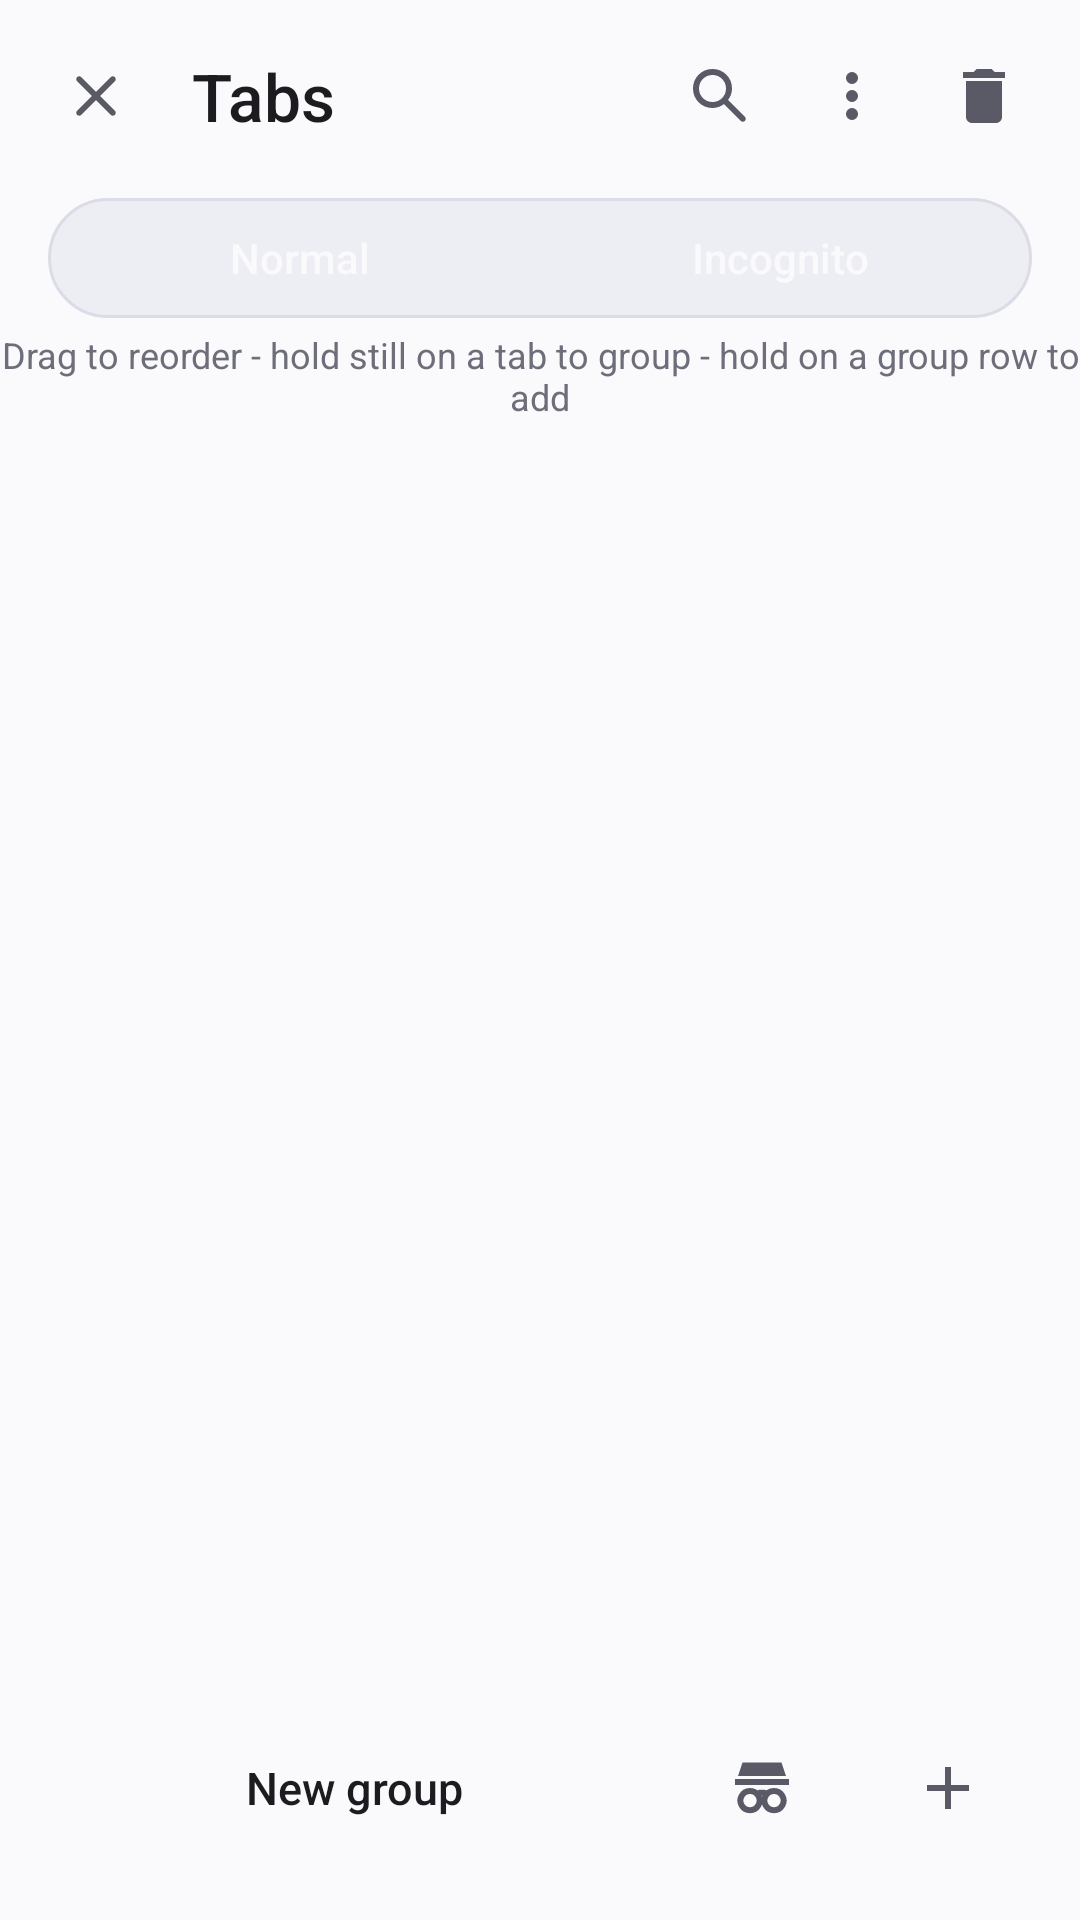

The Android layout XML behind this screen, and the referenced resources:
<!-- AndroidManifest.xml: application theme Theme.Bolt -->
<!-- res/layout/activity_tabs.xml -->
<?xml version="1.0" encoding="utf-8"?>
<LinearLayout xmlns:android="http://schemas.android.com/apk/res/android"
    android:orientation="vertical" android:layout_width="match_parent" android:layout_height="match_parent"
    android:background="?attr/colorBg">
    <LinearLayout android:orientation="horizontal" android:layout_width="match_parent"
        android:layout_height="64dp" android:gravity="center_vertical"
        android:paddingStart="10dp" android:paddingEnd="10dp">
        <ImageButton android:id="@+id/btn_t_back" android:layout_width="44dp" android:layout_height="44dp"
            android:src="@drawable/ic_close" android:background="@drawable/bg_item_round"
            android:contentDescription="@string/close" android:tooltipText="@string/close"/>
        <TextView android:id="@+id/tv_t_title" android:layout_width="0dp" android:layout_height="wrap_content"
            android:layout_weight="1" android:layout_marginStart="10dp" android:text="@string/tabs"
            style="@style/BoltTitle"/>
        <ImageButton android:id="@+id/btn_t_search" android:layout_width="44dp" android:layout_height="44dp"
            android:src="@drawable/ic_search" android:background="@drawable/bg_item_round"
            android:contentDescription="@string/search" android:tooltipText="@string/search"/>
        
        <ImageButton android:id="@+id/btn_t_menu" android:layout_width="44dp" android:layout_height="44dp"
            android:src="@drawable/ic_more" android:background="@drawable/bg_item_round"
            android:contentDescription="@string/more_options" android:tooltipText="@string/more_options"/>
        
        <ImageButton android:id="@+id/btn_t_trash" android:layout_width="44dp" android:layout_height="44dp"
            android:src="@drawable/ic_trash" android:background="@drawable/bg_item_round"
            android:contentDescription="Recently closed tabs" android:tooltipText="Recently closed tabs"/>
    </LinearLayout>
    <LinearLayout android:orientation="horizontal" android:layout_width="match_parent"
        android:layout_height="wrap_content" android:paddingStart="16dp" android:paddingEnd="16dp"
        android:paddingTop="2dp" android:paddingBottom="4dp">
        <LinearLayout android:orientation="horizontal" android:layout_width="match_parent"
            android:layout_height="40dp" android:background="@drawable/bg_segment"
            android:padding="4dp">
            <TextView android:id="@+id/chip_normal" android:layout_width="0dp" android:layout_height="match_parent"
                android:layout_weight="1" android:gravity="center" android:text="@string/normal"
                android:textSize="14sp" android:fontFamily="sans-serif-medium"/>
            <TextView android:id="@+id/chip_incognito" android:layout_width="0dp" android:layout_height="match_parent"
                android:layout_weight="1" android:gravity="center" android:text="@string/incognito"
                android:textSize="14sp" android:fontFamily="sans-serif-medium"/>
        </LinearLayout>
    </LinearLayout>
    <TextView android:id="@+id/tv_drag_hint" android:layout_width="match_parent" android:layout_height="wrap_content"
        android:gravity="center" android:text="@string/drag_hint" android:textColor="?attr/colorTextDim"
        android:textSize="12sp" android:paddingBottom="2dp"/>
    <androidx.recyclerview.widget.RecyclerView android:id="@+id/rv_tabs"
        android:layout_width="match_parent" android:layout_height="0dp" android:layout_weight="1"
        android:padding="10dp" android:clipToPadding="false" android:overScrollMode="never"/>
    <LinearLayout android:orientation="horizontal" android:layout_width="match_parent"
        android:layout_height="wrap_content" android:gravity="center_vertical"
        android:paddingStart="16dp" android:paddingEnd="16dp" android:paddingTop="6dp" android:paddingBottom="16dp">
        <TextView android:id="@+id/btn_new_group" android:layout_width="0dp" android:layout_height="48dp"
            android:layout_weight="1" android:gravity="center" android:text="@string/new_group"
            android:background="@drawable/bg_chip" android:textColor="?attr/colorText" android:textSize="15sp"
            android:fontFamily="sans-serif-medium"/>
        <Space android:layout_width="10dp" android:layout_height="1dp"/>
        <ImageButton android:id="@+id/btn_new_incognito" android:layout_width="48dp" android:layout_height="48dp"
            android:src="@drawable/ic_incognito" android:background="@drawable/bg_chip"
            android:contentDescription="@string/new_incognito_tab" android:tooltipText="@string/new_incognito_tab"/>
        <Space android:layout_width="10dp" android:layout_height="1dp"/>
        <ImageButton android:id="@+id/btn_new_tab" android:layout_width="56dp" android:layout_height="56dp"
            android:src="@drawable/ic_plus" android:background="@drawable/bg_fab"
            android:scaleType="centerInside"
            android:contentDescription="@string/new_tab" android:tooltipText="@string/new_tab"/>
    </LinearLayout>
</LinearLayout>
<!-- resources referenced by this layout -->
<resources>
  <!-- drawable bg_item_round (drawable) -->
  <?xml version="1.0" encoding="utf-8"?>
  <ripple xmlns:android="http://schemas.android.com/apk/res/android"
      android:color="#33888888">
      <item android:id="@android:id/mask">
          <shape android:shape="oval">
              <solid android:color="#FFFFFFFF"/>
          </shape>
      </item>
  </ripple>
  <!-- drawable bg_segment (drawable) -->
  <?xml version="1.0" encoding="utf-8"?>
  <shape xmlns:android="http://schemas.android.com/apk/res/android" android:shape="rectangle">
      <solid android:color="?attr/colorSurface2"/>
      <stroke android:width="1dp" android:color="?attr/colorOutline"/>
      <corners android:radius="999dp"/>
  </shape>
  <!-- drawable ic_close (drawable) -->
  <?xml version="1.0" encoding="utf-8"?>
  <vector xmlns:android="http://schemas.android.com/apk/res/android"
      android:width="24dp" android:height="24dp"
      android:viewportWidth="960" android:viewportHeight="960">
      <group android:translateY="960">
          <path android:fillColor="?attr/colorTint" android:pathData="M480-424 284-228q-11 11-28 11t-28-11q-11-11-11-28t11-28l196-196-196-196q-11-11-11-28t11-28q11-11 28-11t28 11l196 196 196-196q11-11 28-11t28 11q11 11 11 28t-11 28L536-480l196 196q11 11 11 28t-11 28q-11 11-28 11t-28-11L480-424Z"/>
      </group>
  </vector>
  <!-- drawable ic_plus (drawable) -->
  <?xml version="1.0" encoding="utf-8"?>
  <vector xmlns:android="http://schemas.android.com/apk/res/android"
      android:width="24dp" android:height="24dp"
      android:viewportWidth="24" android:viewportHeight="24">
  <path android:fillColor="?attr/colorTint" android:pathData="M19,13h-6v6h-2v-6H5v-2h6V5h2v6h6v2z"/>
  </vector>
  <!-- drawable ic_trash (drawable) -->
  <?xml version="1.0" encoding="utf-8"?>
  <vector xmlns:android="http://schemas.android.com/apk/res/android"
      android:width="24dp" android:height="24dp"
      android:viewportWidth="24" android:viewportHeight="24">
  <path android:fillColor="?attr/colorTint" android:pathData="M6,19c0,1.1 0.9,2 2,2h8c1.1,0 2,-0.9 2,-2V7H6v12zM19,4h-3.5l-1,-1h-5l-1,1H5v2h14V4z"/>
  </vector>
  <string name="close">Close</string>
  <string name="drag_hint">Drag to reorder - hold still on a tab to group - hold on a group row to add</string>
  <string name="incognito">Incognito</string>
  <string name="more_options">More options</string>
  <string name="new_group">New group</string>
  <string name="new_incognito_tab">New incognito tab</string>
  <string name="new_tab">New tab</string>
  <string name="normal">Normal</string>
  <string name="search">Search</string>
  <string name="tabs">Tabs</string>
  <style name="BoltTitle" parent="@android:style/TextAppearance.Material">
          <item name="android:textColor">?attr/colorText</item>
          <item name="android:textSize">22sp</item>
          <item name="android:fontFamily">sans-serif-medium</item>
          <item name="android:textStyle">normal</item>
      </style>
  <style name="BoltWindowAnimations" parent="@android:style/Animation.Activity">
          <item name="android:activityOpenEnterAnimation">@anim/bolt_open_enter</item>
          <item name="android:activityOpenExitAnimation">@anim/bolt_open_exit</item>
          <item name="android:activityCloseEnterAnimation">@anim/bolt_close_enter</item>
          <item name="android:activityCloseExitAnimation">@anim/bolt_close_exit</item>
      </style>
  <color name="light_bg">#FAFAFD</color>
  <color name="light_surface">#FFFFFF</color>
  <color name="light_surface2">#EDEDF4</color>
  <color name="light_text">#1B1B20</color>
  <color name="light_text_dim">#6E6E7A</color>
  <color name="light_outline">#DCDCE6</color>
  <color name="accent_blue">#3E8BFF</color>
  <color name="danger">#EF4444</color>
</resources>
